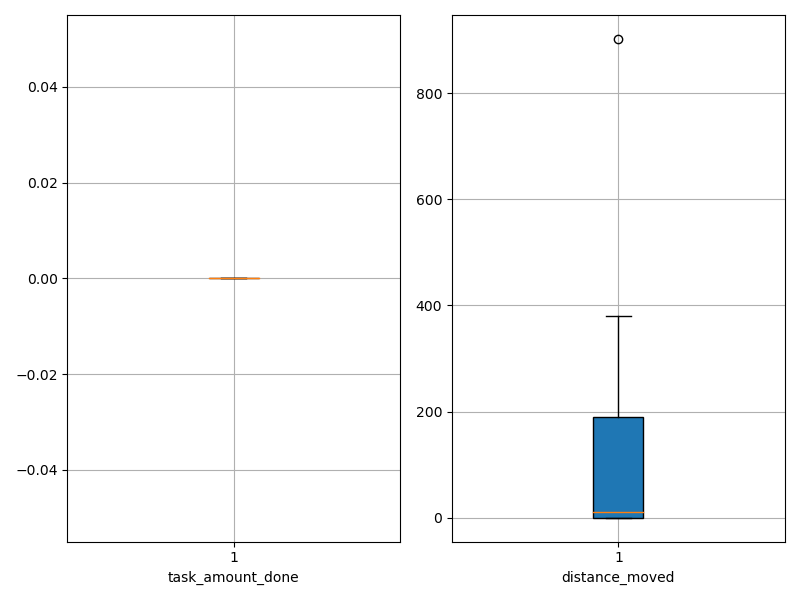

The table this chart was drawn from, first rows:
agent_id, task_amount_done, distance_moved
0, 0.0, 0.05
1, 0.0, 0.05
2, 0.0, 0.05
3, 0.0, 0.05
4, 0.0, 0.05
5, 0.0, 0.05
6, 0.0, 0.05
7, 0.0, 0.05
8, 0.0, 0.05
9, 0.0, 0.05
10, 0.0, 120.5
11, 0.0, 150.5
12, 0.0, 186.3
13, 0.0, 100.5
14, 0.0, 250.3
15, 0.0, 379.6
16, 0.0, 200.6
17, 0.0, 336.3
18, 0.0, 19.55
19, 0.0, 902
